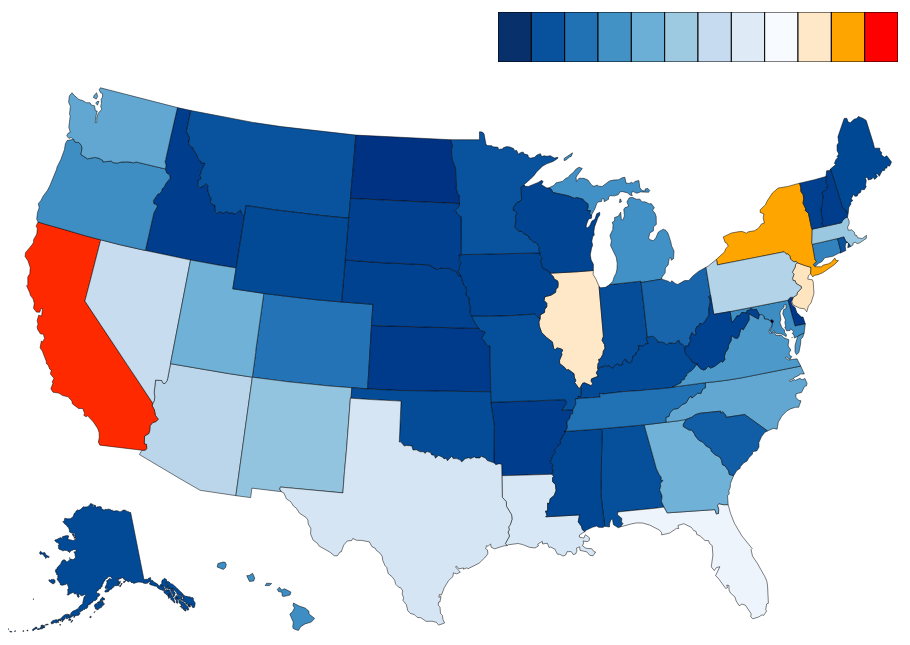
D3 v3 page, settled after 480 driven frames (8 s of simulated time); the page loaded 2 data file(s).


// ── colorbrewer.js
// This product includes color specifications and designs developed by Cynthia Brewer (http://colorbrewer.org/).
var colorbrewer = {YlGn: {
3: ["#f7fcb9","#addd8e","#31a354"],
4: ["#ffffcc","#c2e699","#78c679","#238443"],
5: ["#ffffcc","#c2e699","#78c679","#31a354","#006837"],
6: ["#ffffcc","#d9f0a3","#addd8e","#78c679","#31a354","#006837"],
7: ["#ffffcc","#d9f0a3","#addd8e","#78c679","#41ab5d","#238443","#005a32"],
8: ["#ffffe5","#f7fcb9","#d9f0a3","#addd8e","#78c679","#41ab5d","#238443","#005a32"],
9: ["#ffffe5","#f7fcb9","#d9f0a3","#addd8e","#78c679","#41ab5d","#238443","#006837","#004529"]
},YlGnBu: {
3: ["#edf8b1","#7fcdbb","#2c7fb8"],
4: ["#ffffcc","#a1dab4","#41b6c4","#225ea8"],
5: ["#ffffcc","#a1dab4","#41b6c4","#2c7fb8","#253494"],
6: ["#ffffcc","#c7e9b4","#7fcdbb","#41b6c4","#2c7fb8","#253494"],
7: ["#ffffcc","#c7e9b4","#7fcdbb","#41b6c4","#1d91c0","#225ea8","#0c2c84"],
8: ["#ffffd9","#edf8b1","#c7e9b4","#7fcdbb","#41b6c4","#1d91c0","#225ea8","#0c2c84"],
9: ["#ffffd9","#edf8b1","#c7e9b4","#7fcdbb","#41b6c4","#1d91c0","#225ea8","#253494","#081d58"]
},GnBu: {
3: ["#e0f3db","#a8ddb5","#43a2ca"],
4: ["#f0f9e8","#bae4bc","#7bccc4","#2b8cbe"],
5: ["#f0f9e8","#bae4bc","#7bccc4","#43a2ca","#0868ac"],
6: ["#f0f9e8","#ccebc5","#a8ddb5","#7bccc4","#43a2ca","#0868ac"],
7: ["#f0f9e8","#ccebc5","#a8ddb5","#7bccc4","#4eb3d3","#2b8cbe","#08589e"],
8: ["#f7fcf0","#e0f3db","#ccebc5","#a8ddb5","#7bccc4","#4eb3d3","#2b8cbe","#08589e"],
9: ["#f7fcf0","#e0f3db","#ccebc5","#a8ddb5","#7bccc4","#4eb3d3","#2b8cbe","#0868ac","#084081"]
},BuGn: {
3: ["#e5f5f9","#99d8c9","#2ca25f"],
4: ["#edf8fb","#b2e2e2","#66c2a4","#238b45"],
5: ["#edf8fb","#b2e2e2","#66c2a4","#2ca25f","#006d2c"],
6: ["#edf8fb","#ccece6","#99d8c9","#66c2a4","#2ca25f","#006d2c"],
7: ["#edf8fb","#ccece6","#99d8c9","#66c2a4","#41ae76","#238b45","#005824"],
8: ["#f7fcfd","#e5f5f9","#ccece6","#99d8c9","#66c2a4","#41ae76","#238b45","#005824"],
9: ["#f7fcfd","#e5f5f9","#ccece6","#99d8c9","#66c2a4","#41ae76","#238b45","#006d2c","#00441b"]
},PuBuGn: {
3: ["#ece2f0","#a6bddb","#1c9099"],
4: ["#f6eff7","#bdc9e1","#67a9cf","#02818a"],
5: ["#f6eff7","#bdc9e1","#67a9cf","#1c9099","#016c59"],
6: ["#f6eff7","#d0d1e6","#a6bddb","#67a9cf","#1c9099","#016c59"],
7: ["#f6eff7","#d0d1e6","#a6bddb","#67a9cf","#3690c0","#02818a","#016450"],
8: ["#fff7fb","#ece2f0","#d0d1e6","#a6bddb","#67a9cf","#3690c0","#02818a","#016450"],
9: ["#fff7fb","#ece2f0","#d0d1e6","#a6bddb","#67a9cf","#3690c0","#02818a","#016c59","#014636"]
},PuBu: {
3: ["#ece7f2","#a6bddb","#2b8cbe"],
4: ["#f1eef6","#bdc9e1","#74a9cf","#0570b0"],
5: ["#f1eef6","#bdc9e1","#74a9cf","#2b8cbe","#045a8d"],
6: ["#f1eef6","#d0d1e6","#a6bddb","#74a9cf","#2b8cbe","#045a8d"],
7: ["#f1eef6","#d0d1e6","#a6bddb","#74a9cf","#3690c0","#0570b0","#034e7b"],
8: ["#fff7fb","#ece7f2","#d0d1e6","#a6bddb","#74a9cf","#3690c0","#0570b0","#034e7b"],
9: ["#fff7fb","#ece7f2","#d0d1e6","#a6bddb","#74a9cf","#3690c0","#0570b0","#045a8d","#023858"]
},BuPu: {
3: ["#e0ecf4","#9ebcda","#8856a7"],
4: ["#edf8fb","#b3cde3","#8c96c6","#88419d"],
5: ["#edf8fb","#b3cde3","#8c96c6","#8856a7","#810f7c"],
6: ["#edf8fb","#bfd3e6","#9ebcda","#8c96c6","#8856a7","#810f7c"],
7: ["#edf8fb","#bfd3e6","#9ebcda","#8c96c6","#8c6bb1","#88419d","#6e016b"],
8: ["#f7fcfd","#e0ecf4","#bfd3e6","#9ebcda","#8c96c6","#8c6bb1","#88419d","#6e016b"],
9: ["#f7fcfd","#e0ecf4","#bfd3e6","#9ebcda","#8c96c6","#8c6bb1","#88419d","#810f7c","#4d004b"]
},RdPu: {
3: ["#fde0dd","#fa9fb5","#c51b8a"],
4: ["#feebe2","#fbb4b9","#f768a1","#ae017e"],
5: ["#feebe2","#fbb4b9","#f768a1","#c51b8a","#7a0177"],
6: ["#feebe2","#fcc5c0","#fa9fb5","#f768a1","#c51b8a","#7a0177"],
7: ["#feebe2","#fcc5c0","#fa9fb5","#f768a1","#dd3497","#ae017e","#7a0177"],
8: ["#fff7f3","#fde0dd","#fcc5c0","#fa9fb5","#f768a1","#dd3497","#ae017e","#7a0177"],
9: ["#fff7f3","#fde0dd","#fcc5c0","#fa9fb5","#f768a1","#dd3497","#ae017e","#7a0177","#49006a"]
},PuRd: {
3: ["#e7e1ef","#c994c7","#dd1c77"],
4: ["#f1eef6","#d7b5d8","#df65b0","#ce1256"],
5: ["#f1eef6","#d7b5d8","#df65b0","#dd1c77","#980043"],
6: ["#f1eef6","#d4b9da","#c994c7","#df65b0","#dd1c77","#980043"],
7: ["#f1eef6","#d4b9da","#c994c7","#df65b0","#e7298a","#ce1256","#91003f"],
8: ["#f7f4f9","#e7e1ef","#d4b9da","#c994c7","#df65b0","#e7298a","#ce1256","#91003f"],
9: ["#f7f4f9","#e7e1ef","#d4b9da","#c994c7","#df65b0","#e7298a","#ce1256","#980043","#67001f"]
},OrRd: {
3: ["#fee8c8","orange","red"],
4: ["#fef0d9","#fdcc8a","#fc8d59","#d7301f"],
5: ["#fef0d9","#fdcc8a","#fc8d59","#e34a33","#b30000"],
6: ["#fef0d9","#fdd49e","#fdbb84","#fc8d59","#e34a33","#b30000"],
7: ["#fef0d9","#fdd49e","#fdbb84","#fc8d59","#ef6548","#d7301f","#990000"],
8: ["#fff7ec","#fee8c8","#fdd49e","#fdbb84","#fc8d59","#ef6548","#d7301f","#990000"],
9: ["#fff7ec","#fee8c8","#fdd49e","#fdbb84","#fc8d59","#ef6548","#d7301f","#b30000","#7f0000"]
},YlOrRd: {
3: ["#ffeda0","#feb24c","#f03b20"],
4: ["#ffffb2","#fecc5c","#fd8d3c","#e31a1c"],
5: ["#ffffb2","#fecc5c","#fd8d3c","#f03b20","#bd0026"],
6: ["#ffffb2","#fed976","#feb24c","#fd8d3c","#f03b20","#bd0026"],
7: ["#ffffb2","#fed976","#feb24c","#fd8d3c","#fc4e2a","#e31a1c","#b10026"],
8: ["#ffffcc","#ffeda0","#fed976","#feb24c","#fd8d3c","#fc4e2a","#e31a1c","#b10026"],
9: ["#ffffcc","#ffeda0","#fed976","#feb24c","#fd8d3c","#fc4e2a","#e31a1c","#bd0026","#800026"]
},YlOrBr: {
3: ["#fff7bc","#fec44f","#d95f0e"],
4: ["#ffffd4","#fed98e","#fe9929","#cc4c02"],
5: ["#ffffd4","#fed98e","#fe9929","#d95f0e","#993404"],
6: ["#ffffd4","#fee391","#fec44f","#fe9929","#d95f0e","#993404"],
7: ["#ffffd4","#fee391","#fec44f","#fe9929","#ec7014","#cc4c02","#8c2d04"],
8: ["#ffffe5","#fff7bc","#fee391","#fec44f","#fe9929","#ec7014","#cc4c02","#8c2d04"],
9: ["#ffffe5","#fff7bc","#fee391","#fec44f","#fe9929","#ec7014","#cc4c02","#993404","#662506"]
},Purples: {
3: ["#efedf5","#bcbddc","#756bb1"],
4: ["#f2f0f7","#cbc9e2","#9e9ac8","#6a51a3"],
5: ["#f2f0f7","#cbc9e2","#9e9ac8","#756bb1","#54278f"],
6: ["#f2f0f7","#dadaeb","#bcbddc","#9e9ac8","#756bb1","#54278f"],
7: ["#f2f0f7","#dadaeb","#bcbddc","#9e9ac8","#807dba","#6a51a3","#4a1486"],
8: ["#fcfbfd","#efedf5","#dadaeb","#bcbddc","#9e9ac8","#807dba","#6a51a3","#4a1486"],
9: ["#fcfbfd","#efedf5","#dadaeb","#bcbddc","#9e9ac8","#807dba","#6a51a3","#54278f","#3f007d"]
},Blues: {
3: ["#deebf7","#9ecae1","#3182bd"],
4: ["#eff3ff","#bdd7e7","#6baed6","#2171b5"],
5: ["#eff3ff","#bdd7e7","#6baed6","#3182bd","#08519c"],
6: ["#eff3ff","#c6dbef","#9ecae1","#6baed6","#3182bd","#08519c"],
7: ["#eff3ff","#c6dbef","#9ecae1","#6baed6","#4292c6","#2171b5","#084594"],
8: ["#f7fbff","#deebf7","#c6dbef","#9ecae1","#6baed6","#4292c6","#2171b5","#084594"],
9: ["#f7fbff","#deebf7","#c6dbef","#9ecae1","#6baed6","#4292c6","#2171b5","#08519c","#08306b"]
},Greens: {
3: ["#e5f5e0","#a1d99b","#31a354"],
4: ["#edf8e9","#bae4b3","#74c476","#238b45"],
5: ["#edf8e9","#bae4b3","#74c476","#31a354","#006d2c"],
6: ["#edf8e9","#c7e9c0","#a1d99b","#74c476","#31a354","#006d2c"],
7: ["#edf8e9","#c7e9c0","#a1d99b","#74c476","#41ab5d","#238b45","#005a32"],
8: ["#f7fcf5","#e5f5e0","#c7e9c0","#a1d99b","#74c476","#41ab5d","#238b45","#005a32"],
9: ["#f7fcf5","#e5f5e0","#c7e9c0","#a1d99b","#74c476","#41ab5d","#238b45","#006d2c","#00441b"]
},Oranges: {
3: ["#fee6ce","#fdae6b","#e6550d"],
4: ["#feedde","#fdbe85","#fd8d3c","#d94701"],
5: ["#feedde","#fdbe85","#fd8d3c","#e6550d","#a63603"],
6: ["#feedde","#fdd0a2","#fdae6b","#fd8d3c","#e6550d","#a63603"],
7: ["#feedde","#fdd0a2","#fdae6b","#fd8d3c","#f16913","#d94801","#8c2d04"],
8: ["#fff5eb","#fee6ce","#fdd0a2","#fdae6b","#fd8d3c","#f16913","#d94801","#8c2d04"],
9: ["#fff5eb","#fee6ce","#fdd0a2","#fdae6b","#fd8d3c","#f16913","#d94801","#a63603","#7f2704"]
},Reds: {
3: ["#fee0d2","#fc9272","#de2d26"],
4: ["#fee5d9","#fcae91","#fb6a4a","#cb181d"],
5: ["#fee5d9","#fcae91","#fb6a4a","#de2d26","#a50f15"],
6: ["#fee5d9","#fcbba1","#fc9272","#fb6a4a","#de2d26","#a50f15"],
7: ["#fee5d9","#fcbba1","#fc9272","#fb6a4a","#ef3b2c","#cb181d","#99000d"],
8: ["#fff5f0","#fee0d2","#fcbba1","#fc9272","#fb6a4a","#ef3b2c","#cb181d","#99000d"],
9: ["#fff5f0","#fee0d2","#fcbba1","#fc9272","#fb6a4a","#ef3b2c","#cb181d","#a50f15","#67000d"]
},Greys: {
3: ["#f0f0f0","#bdbdbd","#636363"],
4: ["#f7f7f7","#cccccc","#969696","#525252"],
5: ["#f7f7f7","#cccccc","#969696","#636363","#252525"],
6: ["#f7f7f7","#d9d9d9","#bdbdbd","#969696","#636363","#252525"],
7: ["#f7f7f7","#d9d9d9","#bdbdbd","#969696","#737373","#525252","#252525"],
8: ["#ffffff","#f0f0f0","#d9d9d9","#bdbdbd","#969696","#737373","#525252","#252525"],
9: ["#ffffff","#f0f0f0","#d9d9d9","#bdbdbd","#969696","#737373","#525252","#252525","#000000"]
},PuOr: {
3: ["#f1a340","#f7f7f7","#998ec3"],
4: ["#e66101","#fdb863","#b2abd2","#5e3c99"],
5: ["#e66101","#fdb863","#f7f7f7","#b2abd2","#5e3c99"],
6: ["#b35806","#f1a340","#fee0b6","#d8daeb","#998ec3","#542788"],
7: ["#b35806","#f1a340","#fee0b6","#f7f7f7","#d8daeb","#998ec3","#542788"],
8: ["#b35806","#e08214","#fdb863","#fee0b6","#d8daeb","#b2abd2","#8073ac","#542788"],
9: ["#b35806","#e08214","#fdb863","#fee0b6","#f7f7f7","#d8daeb","#b2abd2","#8073ac","#542788"],
10: ["#7f3b08","#b35806","#e08214","#fdb863","#fee0b6","#d8daeb","#b2abd2","#8073ac","#542788","#2d004b"],
11: ["#7f3b08","#b35806","#e08214","#fdb863","#fee0b6","#f7f7f7","#d8daeb","#b2abd2","#8073ac","#542788","#2d004b"]
},BrBG: {
3: ["#d8b365","#f5f5f5","#5ab4ac"],
4: ["#a6611a","#dfc27d","#80cdc1","#018571"],
5: ["#a6611a","#dfc27d","#f5f5f5","#80cdc1","#018571"],
6: ["#8c510a","#d8b365","#f6e8c3","#c7eae5","#5ab4ac","#01665e"],
7: ["#8c510a","#d8b365","#f6e8c3","#f5f5f5","#c7eae5","#5ab4ac","#01665e"],
8: ["#8c510a","#bf812d","#dfc27d","#f6e8c3","#c7eae5","#80cdc1","#35978f","#01665e"],
9: ["#8c510a","#bf812d","#dfc27d","#f6e8c3","#f5f5f5","#c7eae5","#80cdc1","#35978f","#01665e"],
10: ["#543005","#8c510a","#bf812d","#dfc27d","#f6e8c3","#c7eae5","#80cdc1","#35978f","#01665e","#003c30"],
11: ["#543005","#8c510a","#bf812d","#dfc27d","#f6e8c3","#f5f5f5","#c7eae5","#80cdc1","#35978f","#01665e","#003c30"]
},PRGn: {
3: ["#af8dc3","#f7f7f7","#7fbf7b"],
4: ["#7b3294","#c2a5cf","#a6dba0","#008837"],
5: ["#7b3294","#c2a5cf","#f7f7f7","#a6dba0","#008837"],
6: ["#762a83","#af8dc3","#e7d4e8","#d9f0d3","#7fbf7b","#1b7837"],
7: ["#762a83","#af8dc3","#e7d4e8","#f7f7f7","#d9f0d3","#7fbf7b","#1b7837"],
8: ["#762a83","#9970ab","#c2a5cf","#e7d4e8","#d9f0d3","#a6dba0","#5aae61","#1b7837"],
9: ["#762a83","#9970ab","#c2a5cf","#e7d4e8","#f7f7f7","#d9f0d3","#a6dba0","#5aae61","#1b7837"],
10: ["#40004b","#762a83","#9970ab","#c2a5cf","#e7d4e8","#d9f0d3","#a6dba0","#5aae61","#1b7837","#00441b"],
11: ["#40004b","#762a83","#9970ab","#c2a5cf","#e7d4e8","#f7f7f7","#d9f0d3","#a6dba0","#5aae61","#1b7837","#00441b"]
},PiYG: {
3: ["#e9a3c9","#f7f7f7","#a1d76a"],
4: ["#d01c8b","#f1b6da","#b8e186","#4dac26"],
5: ["#d01c8b","#f1b6da","#f7f7f7","#b8e186","#4dac26"],
6: ["#c51b7d","#e9a3c9","#fde0ef","#e6f5d0","#a1d76a","#4d9221"],
7: ["#c51b7d","#e9a3c9","#fde0ef","#f7f7f7","#e6f5d0","#a1d76a","#4d9221"],
8: ["#c51b7d","#de77ae","#f1b6da","#fde0ef","#e6f5d0","#b8e186","#7fbc41","#4d9221"],
9: ["#c51b7d","#de77ae","#f1b6da","#fde0ef","#f7f7f7","#e6f5d0","#b8e186","#7fbc41","#4d9221"],
10: ["#8e0152","#c51b7d","#de77ae","#f1b6da","#fde0ef","#e6f5d0","#b8e186","#7fbc41","#4d9221","#276419"],
11: ["#8e0152","#c51b7d","#de77ae","#f1b6da","#fde0ef","#f7f7f7","#e6f5d0","#b8e186","#7fbc41","#4d9221","#276419"]
},RdBu: {
3: ["#ef8a62","#f7f7f7","#67a9cf"],
4: ["#ca0020","#f4a582","#92c5de","#0571b0"],
5: ["#ca0020","#f4a582","#f7f7f7","#92c5de","#0571b0"],
6: ["#b2182b","#ef8a62","#fddbc7","#d1e5f0","#67a9cf","#2166ac"],
7: ["#b2182b","#ef8a62","#fddbc7","#f7f7f7","#d1e5f0","#67a9cf","#2166ac"],
8: ["#b2182b","#d6604d","#f4a582","#fddbc7","#d1e5f0","#92c5de","#4393c3","#2166ac"],
9: ["#b2182b","#d6604d","#f4a582","#fddbc7","#f7f7f7","#d1e5f0","#92c5de","#4393c3","#2166ac"],
10: ["#67001f","#b2182b","#d6604d","#f4a582","#fddbc7","#d1e5f0","#92c5de","#4393c3","#2166ac","#053061"],
11: ["#67001f","#b2182b","#d6604d","#f4a582","#fddbc7","#f7f7f7","#d1e5f0","#92c5de","#4393c3","#2166ac","#053061"]
},RdGy: {
3: ["#ef8a62","#ffffff","#999999"],
4: ["#ca0020","#f4a582","#bababa","#404040"],
5: ["#ca0020","#f4a582","#ffffff","#bababa","#404040"],
6: ["#b2182b","#ef8a62","#fddbc7","#e0e0e0","#999999","#4d4d4d"],
7: ["#b2182b","#ef8a62","#fddbc7","#ffffff","#e0e0e0","#999999","#4d4d4d"],
8: ["#b2182b","#d6604d","#f4a582","#fddbc7","#e0e0e0","#bababa","#878787","#4d4d4d"],
9: ["#b2182b","#d6604d","#f4a582","#fddbc7","#ffffff","#e0e0e0","#bababa","#878787","#4d4d4d"],
10: ["#67001f","#b2182b","#d6604d","#f4a582","#fddbc7","#e0e0e0","#bababa","#878787","#4d4d4d","#1a1a1a"],
11: ["#67001f","#b2182b","#d6604d","#f4a582","#fddbc7","#ffffff","#e0e0e0","#bababa","#878787","#4d4d4d","#1a1a1a"]
},RdYlBu: {
3: ["#fc8d59","#ffffbf","#91bfdb"],
4: ["#d7191c","#fdae61","#abd9e9","#2c7bb6"],
5: ["#d7191c","#fdae61","#ffffbf","#abd9e9","#2c7bb6"],
6: ["#d73027","#fc8d59","#fee090","#e0f3f8","#91bfdb","#4575b4"],
7: ["#d73027","#fc8d59","#fee090","#ffffbf","#e0f3f8","#91bfdb","#4575b4"],
8: ["#d73027","#f46d43","#fdae61","#fee090","#e0f3f8","#abd9e9","#74add1","#4575b4"],
9: ["#d73027","#f46d43","#fdae61","#fee090","#ffffbf","#e0f3f8","#abd9e9","#74add1","#4575b4"],
10: ["#a50026","#d73027","#f46d43","#fdae61","#fee090","#e0f3f8","#abd9e9","#74add1","#4575b4","#313695"],
11: ["#a50026","#d73027","#f46d43","#fdae61","#fee090","#ffffbf","#e0f3f8","#abd9e9","#74add1","#4575b4","#313695"]
},Spectral: {
3: ["#fc8d59","#ffffbf","#99d594"],
4: ["#d7191c","#fdae61","#abdda4","#2b83ba"],
5: ["#d7191c","#fdae61","#ffffbf","#abdda4","#2b83ba"],
6: ["#d53e4f","#fc8d59","#fee08b","#e6f598","#99d594","#3288bd"],
7: ["#d53e4f","#fc8d59","#fee08b","#ffffbf","#e6f598","#99d594","#3288bd"],
8: ["#d53e4f","#f46d43","#fdae61","#fee08b","#e6f598","#abdda4","#66c2a5","#3288bd"],
9: ["#d53e4f","#f46d43","#fdae61","#fee08b","#ffffbf","#e6f598","#abdda4","#66c2a5","#3288bd"],
10: ["#9e0142","#d53e4f","#f46d43","#fdae61","#fee08b","#e6f598","#abdda4","#66c2a5","#3288bd","#5e4fa2"],
11: ["#9e0142","#d53e4f","#f46d43","#fdae61","#fee08b","#ffffbf","#e6f598","#abdda4","#66c2a5","#3288bd","#5e4fa2"]
},RdYlGn: {
3: ["#fc8d59","#ffffbf","#91cf60"],
4: ["#d7191c","#fdae61","#a6d96a","#1a9641"],
5: ["#d7191c","#fdae61","#ffffbf","#a6d96a","#1a9641"],
6: ["#d73027","#fc8d59","#fee08b","#d9ef8b","#91cf60","#1a9850"],
7: ["#d73027","#fc8d59","#fee08b","#ffffbf","#d9ef8b","#91cf60","#1a9850"],
8: ["#d73027","#f46d43","#fdae61","#fee08b","#d9ef8b","#a6d96a","#66bd63","#1a9850"],
9: ["#d73027","#f46d43","#fdae61","#fee08b","#ffffbf","#d9ef8b","#a6d96a","#66bd63","#1a9850"],
10: ["#a50026","#d73027","#f46d43","#fdae61","#fee08b","#d9ef8b","#a6d96a","#66bd63","#1a9850","#006837"],
11: ["#a50026","#d73027","#f46d43","#fdae61","#fee08b","#ffffbf","#d9ef8b","#a6d96a","#66bd63","#1a9850","#006837"]
},Accent: {
3: ["#7fc97f","#beaed4","#fdc086"],
4: ["#7fc97f","#beaed4","#fdc086","#ffff99"],
5: ["#7fc97f","#beaed4","#fdc086","#ffff99","#386cb0"],
6: ["#7fc97f","#beaed4","#fdc086","#ffff99","#386cb0","#f0027f"],
7: ["#7fc97f","#beaed4","#fdc086","#ffff99","#386cb0","#f0027f","#bf5b17"],
8: ["#7fc97f","#beaed4","#fdc086","#ffff99","#386cb0","#f0027f","#bf5b17","#666666"]
},Dark2: {
3: ["#1b9e77","#d95f02","#7570b3"],
4: ["#1b9e77","#d95f02","#7570b3","#e7298a"],
5: ["#1b9e77","#d95f02","#7570b3","#e7298a","#66a61e"],
6: ["#1b9e77","#d95f02","#7570b3","#e7298a","#66a61e","#e6ab02"],
7: ["#1b9e77","#d95f02","#7570b3","#e7298a","#66a61e","#e6ab02","#a6761d"],
8: ["#1b9e77","#d95f02","#7570b3","#e7298a","#66a61e","#e6ab02","#a6761d","#666666"]
},Paired: {
3: ["#a6cee3","#1f78b4","#b2df8a"],
4: ["#a6cee3","#1f78b4","#b2df8a","#33a02c"],
5: ["#a6cee3","#1f78b4","#b2df8a","#33a02c","#fb9a99"],
6: ["#a6cee3","#1f78b4","#b2df8a","#33a02c","#fb9a99","#e31a1c"],
7: ["#a6cee3","#1f78b4","#b2df8a","#33a02c","#fb9a99","#e31a1c","#fdbf6f"],
8: ["#a6cee3","#1f78b4","#b2df8a","#33a02c","#fb9a99","#e31a1c","#fdbf6f","#ff7f00"],
9: ["#a6cee3","#1f78b4","#b2df8a","#33a02c","#fb9a99","#e31a1c","#fdbf6f","#ff7f00","#cab2d6"],
10: ["#a6cee3","#1f78b4","#b2df8a","#33a02c","#fb9a99","#e31a1c","#fdbf6f","#ff7f00","#cab2d6","#6a3d9a"],
11: ["#a6cee3","#1f78b4","#b2df8a","#33a02c","#fb9a99","#e31a1c","#fdbf6f","#ff7f00","#cab2d6","#6a3d9a","#ffff99"],
… [data literal cut at 16 KiB]
// ── map.js
/* TO DO: Add color legend and 9 instead of 4 thumbnails*/

var width = window.innerWidth, height = window.innerHeight-30;

var container = d3.select("#svg").append("div")
	.attr("id", "container");
var thumbnails = d3.select("#container").append("div")
	.attr("class", "row1");
var thumbnails2 = d3.select("#container").append("div")
	.attr("class", "row2");

var svg = d3.select("#svg")
	.append("svg")
	.attr("width", width)
	.attr("height", height);
var projection = d3.geo.albersUsa()
	.scale([1200])
	.translate([450, height/2]);
var path = d3.geo.path()
	.projection(projection);


d3.csv("/visualizations/moviesbystate/data/moviesbystate.csv", function(data)
{
	addLegend();
	// Define color scale
	colors = colorbrewer.RdYlBu[9];

	// Define color scale for 3 diverging states
	// (NY, WA, CA)
	color3 = d3.scale.linear()
		.domain([173, 748])
		.range(colorbrewer.OrRd[3]);

	var color = d3.scale.linear()
		.domain(d3.range(0, 1, 1.0 / (colors.length - 1)))
		.range(colorbrewer.Blues[9]);

	// dynamic bit...
	var c = d3.scale.linear()
		.domain([0, 172])
		.range([1,0]);

	d3.json("/visualizations/moviesbystate/data/us-states.json", function(json)
	{

		for (var i=0; i<data.length; i++)
		{
			// Get state name
			var dataState = data[i].state;

			// Get value
			var dataValue = +data[i].value;

			for (var j=0; j<json.features.length; j++)
			{
				var jsonState = json.features[j].properties.name;

				if(dataState == jsonState)
				{
					json.features[j].properties.value = dataValue;
					break;
				}
			}
		}

		svg.selectAll("path")
			.data(json.features)
			.enter()
			.append("path")
			.attr("d", path)
			.style("fill", function(d)
			{
				return colorState(d.properties.value);
			})
			.style("stroke", "black")
			.style("stroke-width", "0.5px")
			.on("mouseover", function(d)
			{
				// add tooltip (among others)
				container.transition().duration(200).style("opacity", .9);
				container
					.style("left", width - width/3 + "px")
					.style("top", "5%")
					.style("bottom", "5%");
				addPictures(usstates[d.properties.name], d.properties.value);
				console.log(d.properties.name, usstates[d.properties.name], d.properties.value);
				d3.select(this)
					.style("fill", "orange");
				svg.append("g")
					.append("text")
					.attr("x", 30)
					.attr("y", 30)
					.attr("dy", ".75em")
					.attr("class", "state")
					.text(d.properties.name + ": " + d.properties.value);
			})
			.on("mouseout", function(d)
			{
				container.transition().duration(0).style("opacity", 0);
				thumbnails.selectAll("img").remove();
				thumbnails2.selectAll("img").remove();
				d3.select(this)
					.style("fill", colorState(d.properties.value));
				svg.selectAll("g").remove();
			});
	})

	function colorState(value)
	{
		if (value >= 174) { return color3(value); }
		if (value) { return color(c(value)); }
		else { return "#000035"; }
	}

	// This visualization uses two color scales:
	// OrRd and Blues = 12 colors
	function addLegend()
	{
		var legend = svg.append("svg")
			.attr("id", "legend")
			.attr("height", 50)
			.attr("width", 400)
			.attr("x", 490)
			.attr("y", 25);

		for (var i=0; i<12; i++)
		{
			if (i<9)
			{
				legend.append("rect")
					.attr("id", "key")
					.attr("x", i*400/12)
					.attr("y", 0)
					.style("fill", colorbrewer.Blues[9][8-i])
					.attr("width", 400/12)
					.attr("height", 50);
			}
			else
			{
				legend.append("rect")
				.attr("id", "key")
				.attr("x", i*400/12)
				.attr("y", 0)
				.style("fill", colorbrewer.OrRd[3][i-9])
				.attr("width", 400/12)
				.attr("height", 50);
			}
		}
	}

	// Append pictures to tooltip
	function addPictures(stateAbbr, number)
	{
		var imageArray=[];
		if (number > 4) number = 4;
		for (var i=0; i<number; i++)
		{
			tooltipImage = new Image();
			tooltipImage.src = "/visualizations/moviesbystate/img/" + stateAbbr + i + ".png";
			if (i<2)
			{
				thumbnails.append("img").transition().duration(200).style("opacity", .95)
					.attr("src", tooltipImage.src)
					// if (stateAbbr == "ND") return;
			}
			else
			{
				thumbnails2.append("img").transition().duration(200).style("opacity", .95)
					.attr("src", tooltipImage.src);
			}
		}
	}


});
// ── usstates.js
usstates = {
               "Alabama" : "AL",
               "Alaska" : "AK",
               "Arizona" : "AZ",
               "Arkansas" : "AR",
               "California" : "CA",
               "Colorado" : "CO",
               "Connecticut" : "CT",
               "Delaware" : "DE",
               "Florida" : "FL",
               "Georgia" : "GA",
               "Hawaii" : "HI",
               "Idaho" : "ID",
               "Illinois" : "IL",
               "Indiana" : "IN",
               "Iowa" : "IA",
               "Kansas" : "KS",
               "Kentucky" : "KY",
               "Louisiana" : "LA",
               "Maine" : "ME",
               "Maryland" : "MD",
               "Massachusetts" : "MA",
               "Michigan" : "MI",
               "Minnesota" : "MN",
               "Mississippi" : "MS",
               "Missouri" : "MO",
               "Montana" : "MT",
               "Nebraska" : "NE",
               "Nevada" : "NV",
               "New Hampshire" : "NH",
               "New Jersey" : "NJ",
               "New Mexico" : "NM",
               "New York" : "NY",
               "North Carolina" : "NC",
               "North Dakota" : "ND",
               "Ohio" : "OH",
               "Oklahoma" : "OK",
               "Oregon" : "OR",
               "Pennsylvania" : "PA",
               "Rhode Island" : "RI",
               "South Carolina" : "SC",
               "South Dakota" : "SD",
               "Tennessee" : "TN",
               "Texas" : "TX",
               "Utah" : "UT",
               "Vermont" : "VT",
               "Virginia" : "VA",
               "Washington" : "WA",
               "West Virginia" : "WV",
               "Wisconsin" : "WI",
               "Wyoming" : "WY"
            }

### data: data/us-states.json
{
 "type": "FeatureCollection",
 "features": [
  {
   "type": "Feature",
   "id": "01",
   "properties": {
    "name": "Alabama"
   },
   "geometry": {
    "type": "Polygon",
    "coordinates": "[... 1 items]"
   }
  },
  {
   "type": "Feature",
   "id": "02",
   "properties": {
    "name": "Alaska"
   },
   "geometry": {
    "type": "MultiPolygon",
    "coordinates": "[... 39 items]"
   }
  },
  {
   "type": "Feature",
   "id": "04",
   "properties": {
    "name": "Arizona"
   },
   "geometry": {
    "type": "Polygon",
    "coordinates": "[... 1 items]"
   }
  },
  {
   "type": "Feature",
   "id": "05",
   "properties": {
    "name": "Arkansas"
   },
   "geometry": {
    "type": "Polygon",
    "coordinates": "[... 1 items]"
   }
  },
  {
   "type": "Feature",
   "id": "06",
   "properties": {
    "name": "California"
   },
   "geometry": {
    "type": "Polygon",
    "coordinates": "[... 1 items]"
   }
  },
  {
   "type": "Feature",
   "id": "08",
   "properties": {
    "name": "Colorado"
   },
   "geometry": {
    "type": "Polygon",
    "coordinates": "[... 1 items]"
   }
  },
  {
   "type": "Feature",
   "id": "09",
   "properties": {
    "name": "Connecticut"
   },
   "geometry": {
    "type": "Polygon",
    "coordinates": "[... 1 items]"
   }
  },
  {
   "type": "Feature",
   "id": "10",
   "properties": {
    "name": "Delaware"
   },
   "geometry": {
    "type": "Polygon",
    "coordinates": "[... 1 items]"
   }
  },
  "... 44 more items"
 ]
}

### data: data/moviesbystate.csv
state, value
Mississippi, 14
Oklahoma, 18
Delaware, 4
Minnesota, 22
Illinois, 174
Arkansas, 8
New Mexico, 103
Indiana, 19
Louisiana, 145
Texas, 143
Wisconsin, 13
Kansas, 7
Connecticut, 54
California, 1816
West Virginia, 11
Georgia, 88
North Dakota, 1
Pennsylvania, 119
Alaska, 16
Missouri, 20
South Dakota, 10
Colorado, 44
New Jersey, 197
Washington, 81
New York, 748
Nevada, 130
Maryland, 61
Idaho, 8
Wyoming, 16
Arizona, 123
Iowa, 12
Michigan, 64
Utah, 88
Virginia, 70
Oregon, 62
Montana, 22
New Hampshire, 9
Massachusetts, 106
South Carolina, 30
Vermont, 10
Florida, 163
Hawaii, 62
Kentucky, 16
Rhode Island, 22
Nebraska, 11
Ohio, 35
Alabama, 20
North Carolina, 81
Tennessee, 43
Maine, 15